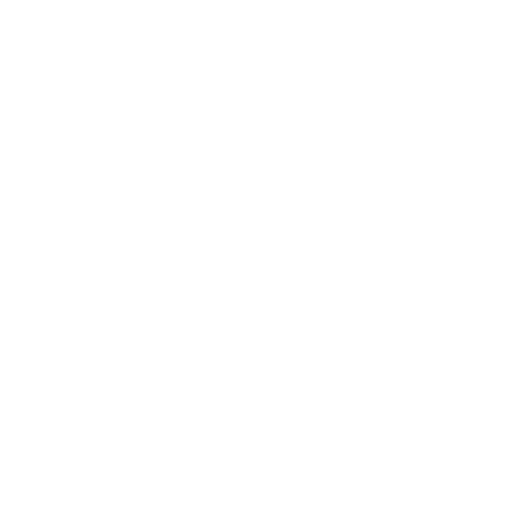
t = 0.00 s
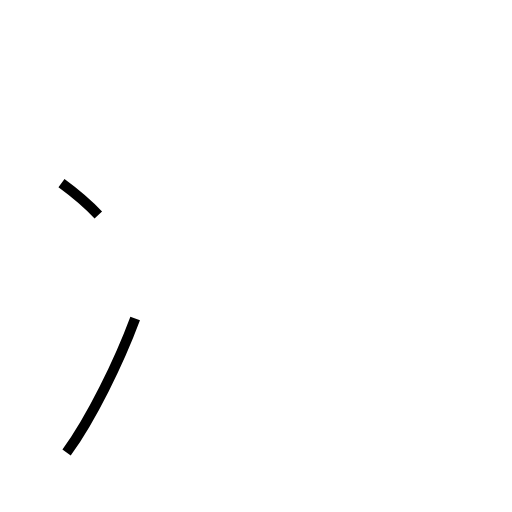
t = 0.59 s
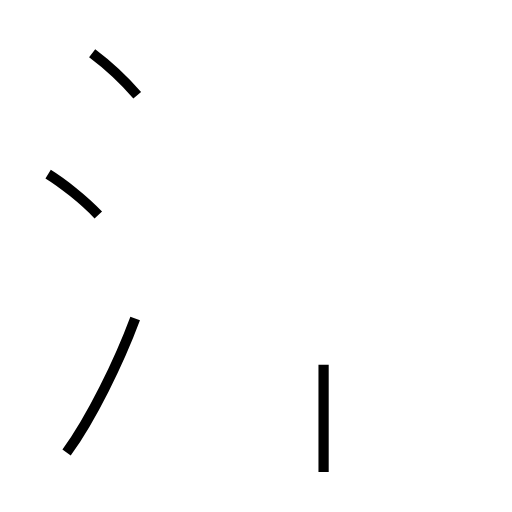
t = 1.13 s
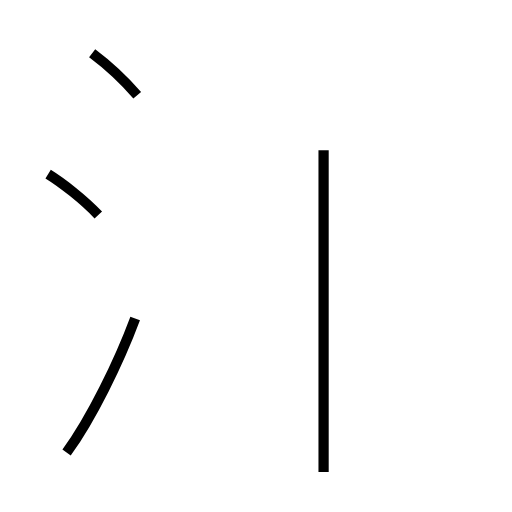
t = 1.76 s
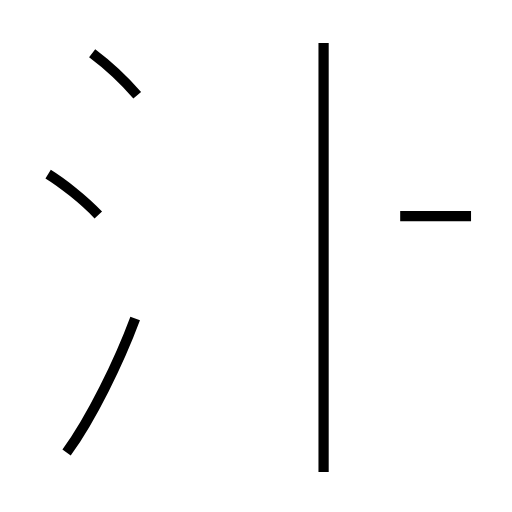
t = 2.28 s
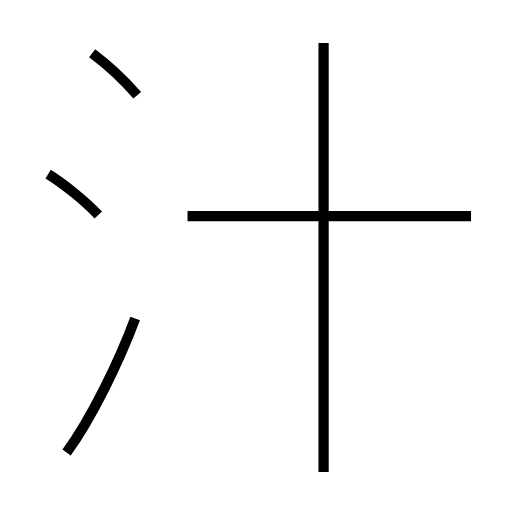
t = 2.90 s

The animated SVG that drew these frames (rendered in a browser with its animation timeline set to each time). Animation: 5 SMIL elements (animate=5); one cycle of 2.90 s.

<?xml version='1.0' encoding='utf-8'?>
<svg viewBox="0.0 -6.0 50.0 50.0" version="1.1" xmlns="http://www.w3.org/2000/svg"><rect x="-1000" y="-1000" width="2000" height="2000" stroke="white" fill="white" /><g style="fill:none;stroke:#000000;stroke-width:1"><path d="M 6.5 0.2 C 8.9 -3.1 11.6 -8.6 13.2 -12.9 " transform="translate(0.0 38.0)" stroke-dasharray="14.750896618009318" stroke-dashoffset="14.750896618009318"><animate attributeName="stroke-dashoffset" from="14.750896618009318" to="0" dur="0.4425268985402795s" begin="0s" fill="freeze" /></path><path d="M 9.6 -23.0 C 8.2 -24.5 6.0 -26.2 4.7 -27.0 " transform="translate(0.0 38.0)" stroke-dasharray="6.340007254680764" stroke-dashoffset="6.340007254680764"><animate attributeName="stroke-dashoffset" from="6.340007254680764" to="0" dur="0.19020021764042291s" begin="0.4425268985402795s" fill="freeze" /></path><path d="M 13.4 -34.7 C 12.1 -36.2 10.2 -37.9 9.0 -38.8 " transform="translate(0.0 38.0)" stroke-dasharray="6.0232859645651615" stroke-dashoffset="6.0232859645651615"><animate attributeName="stroke-dashoffset" from="6.0232859645651615" to="0" dur="0.18069857893695485s" begin="0.6327271161807024s" fill="freeze" /></path><path d="M 31.6 2.1 L 31.6 -39.8 " transform="translate(0.0 38.0)" stroke-dasharray="41.9" stroke-dashoffset="41.9"><animate attributeName="stroke-dashoffset" from="41.9" to="0" dur="1.257s" begin="0.8134256951176573s" fill="freeze" /></path><path d="M 46.0 -22.9 L 18.3 -22.9" transform="translate(0.0 38.0)" stroke-dasharray="27.7" stroke-dashoffset="27.7"><animate attributeName="stroke-dashoffset" from="27.7" to="0" dur="0.831s" begin="2.070425695117657s" fill="freeze" /></path></g></svg>
